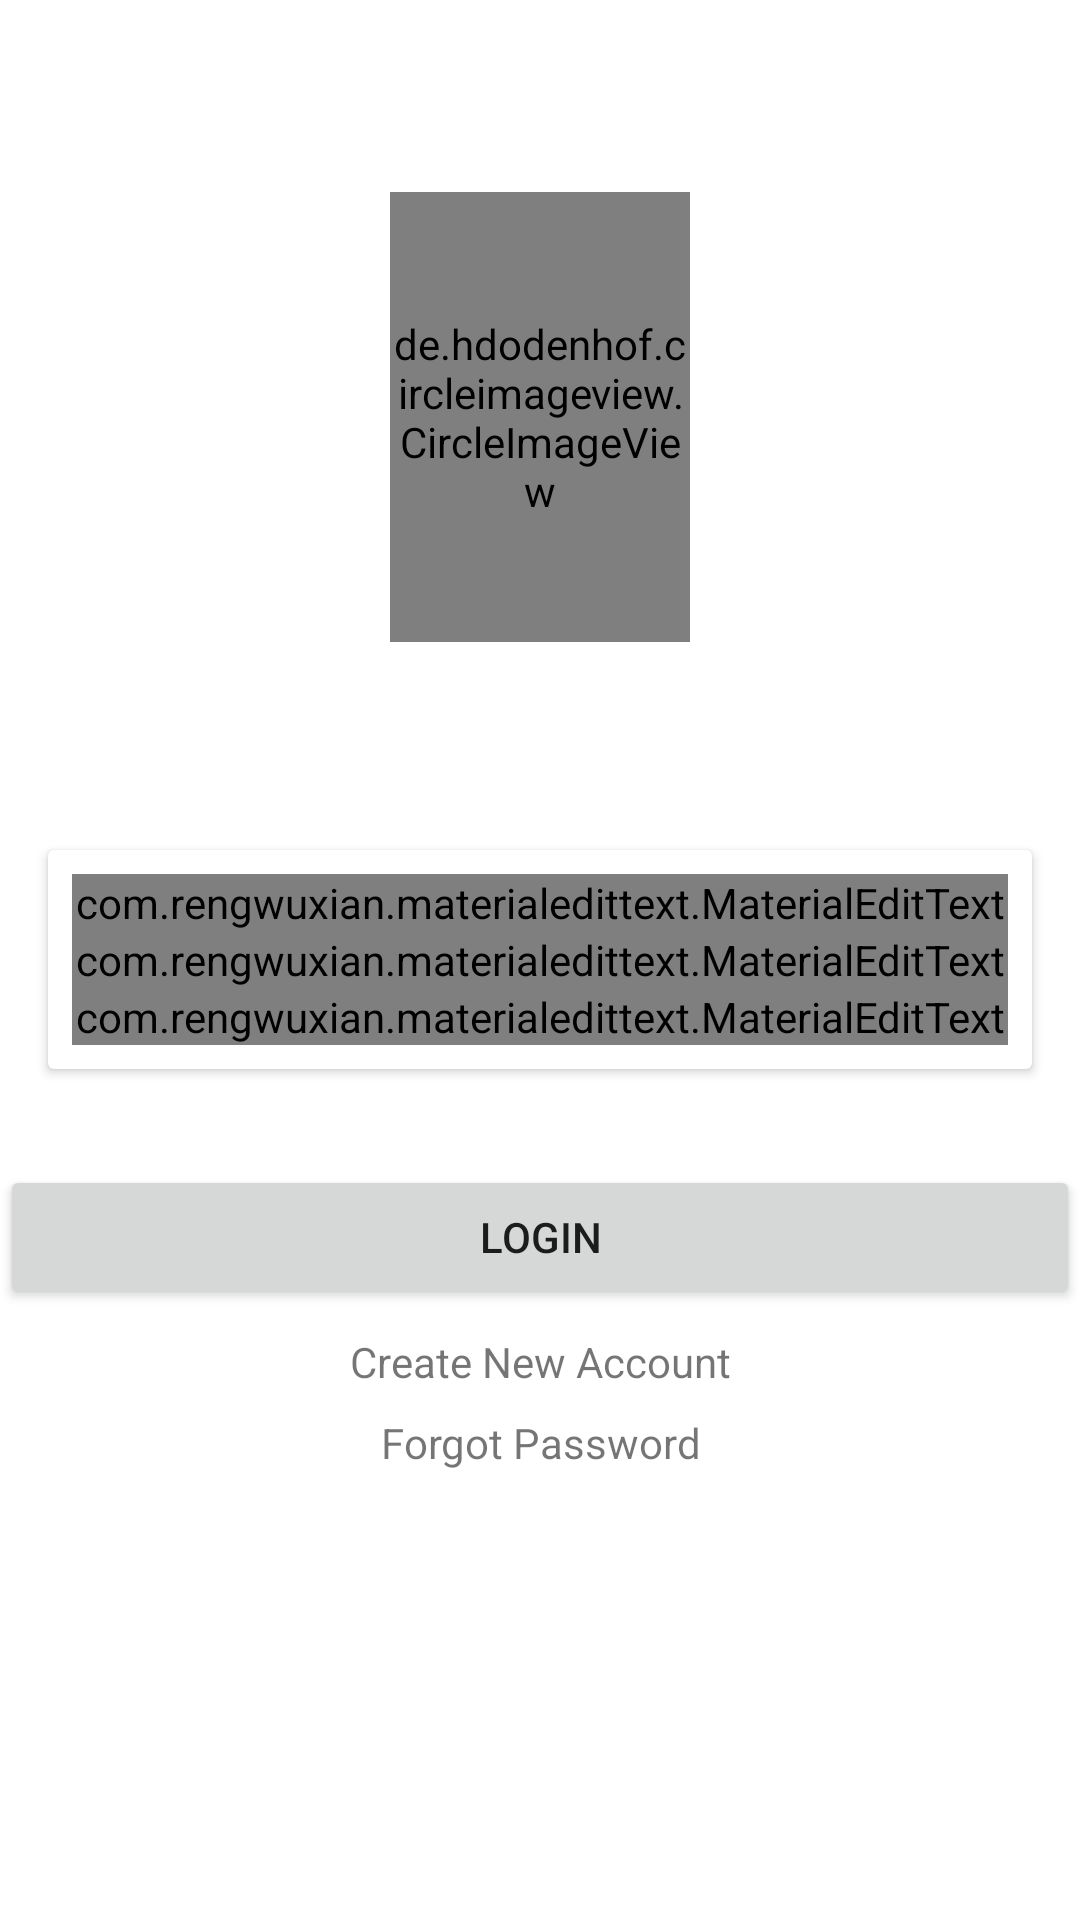

Write the Android layout XML for this screen, with the resource values it uses.
<!-- AndroidManifest.xml: application theme Theme.JavIt -->
<!-- res/layout/fragment_sign_in.xml -->
<?xml version="1.0" encoding="utf-8"?>
<FrameLayout xmlns:android="http://schemas.android.com/apk/res/android"
    xmlns:tools="http://schemas.android.com/tools"
    android:layout_width="match_parent"
    android:layout_height="match_parent"
    xmlns:app="http://schemas.android.com/apk/res-auto"
    tools:context=".auth.SignIn">

    <RelativeLayout
        android:layout_width="match_parent"
        android:layout_height="match_parent"
        android:orientation="vertical">


        <de.hdodenhof.circleimageview.CircleImageView
            android:layout_width="100dp"
            android:layout_height="150dp"
            android:layout_centerHorizontal="true"
            android:layout_marginTop="64dp"
            android:src="@drawable/java_logo"
            app:civ_border_color="@color/black"
            app:civ_border_width="1dp" />

        <androidx.cardview.widget.CardView
            android:layout_width="match_parent"
            android:layout_height="wrap_content"
            android:layout_centerInParent="true"
            android:layout_margin="16dp"
            android:id="@+id/cv_login"
            android:elevation="4dp">

            <LinearLayout
                android:layout_width="match_parent"
                android:layout_height="wrap_content"
                android:layout_margin="8dp"
                android:orientation="vertical">

                <com.rengwuxian.materialedittext.MaterialEditText
                    android:id="@+id/et_user_name"
                    android:layout_width="match_parent"
                    android:layout_height="wrap_content"
                    android:drawableLeft="@drawable/ic_baseline_person_outline_24"
                    android:hint="@string/hint_new_user_name"
                    android:inputType="text"
                    android:drawableStart="@drawable/ic_baseline_person_outline_24" />

                <com.rengwuxian.materialedittext.MaterialEditText
                    android:id="@+id/et_email"
                    android:layout_width="match_parent"
                    android:layout_height="wrap_content"
                    android:drawableLeft="@drawable/ic_baseline_email_24"
                    android:hint="@string/hint_new_email"
                    android:inputType="textEmailAddress"
                    android:drawableStart="@drawable/ic_baseline_email_24" />

                <com.rengwuxian.materialedittext.MaterialEditText
                    android:id="@+id/et_password"
                    android:layout_width="match_parent"
                    android:layout_height="wrap_content"
                    android:drawableLeft="@drawable/ic_baseline_lock_24"
                    android:hint="@string/hint_new_password"
                    android:inputType="textPassword"
                    android:drawableStart="@drawable/ic_baseline_lock_24" />


            </LinearLayout>

        </androidx.cardview.widget.CardView>

        <Button
            android:layout_width="match_parent"
            android:layout_height="wrap_content"
            android:layout_marginTop="16dp"
            android:text="@string/button_sign_in"
            android:id="@+id/button_sign_in"
            android:layout_below="@id/cv_login"/>

        <TextView
            android:layout_width="match_parent"
            android:layout_height="wrap_content"
            android:text="@string/text_new_account"
            android:textAlignment="center"
            android:gravity="center_horizontal"
            android:layout_marginTop="8dp"
            android:id="@+id/tv_new_account"
            android:layout_below="@id/button_sign_in"/>

        <TextView
            android:layout_width="match_parent"
            android:layout_height="wrap_content"
            android:text="@string/text_forgot_password"
            android:textAlignment="center"
            android:gravity="center_horizontal"
            android:layout_marginTop="8dp"
            android:id="@+id/tv_forgot_password"
            android:layout_below="@id/tv_new_account"/>


        <ProgressBar
            android:layout_width="wrap_content"
            android:layout_height="wrap_content"
            android:layout_centerInParent="true"
            android:id="@+id/progress_sign_in"
            android:visibility="invisible"/>


    </RelativeLayout>

</FrameLayout>
<!-- resources referenced by this layout -->
<resources>
  <string name="button_sign_in">Login</string>
  <string name="hint_new_email">Email</string>
  <string name="hint_new_password">Password</string>
  <string name="hint_new_user_name">Student Name</string>
  <string name="text_forgot_password">Forgot Password</string>
  <string name="text_new_account">Create New Account</string>
  <style name="Theme.JavIt" parent="Theme.MaterialComponents.DayNight.DarkActionBar">
          
          <item name="colorPrimary">@color/purple_500</item>
          <item name="colorPrimaryVariant">@color/purple_700</item>
          <item name="colorOnPrimary">@color/white</item>
          
          <item name="colorSecondary">@color/teal_200</item>
          <item name="colorSecondaryVariant">@color/teal_700</item>
          <item name="colorOnSecondary">@color/black</item>
          
          <item name="android:statusBarColor" tools:targetApi="l">?attr/colorPrimaryVariant</item>
          
      </style>
  <!-- not gathered from this repository: default colours our renderer supplied (Android Studio template values) -->
  <color name="purple_500">#FF6200EE</color>
  <color name="purple_700">#FF3700B3</color>
  <color name="teal_200">#FF03DAC5</color>
  <color name="teal_700">#FF018786</color>
  <color name="black">#FF000000</color>
  <color name="white">#FFFFFFFF</color>
</resources>
